Run: headless pygame with SDL's dummy video driver; simulated clock (each Clock.tick advances the game by its frame time, no real sleeping); random seed 0; keys injected as events and as key.get_pressed() state; no mouse input.
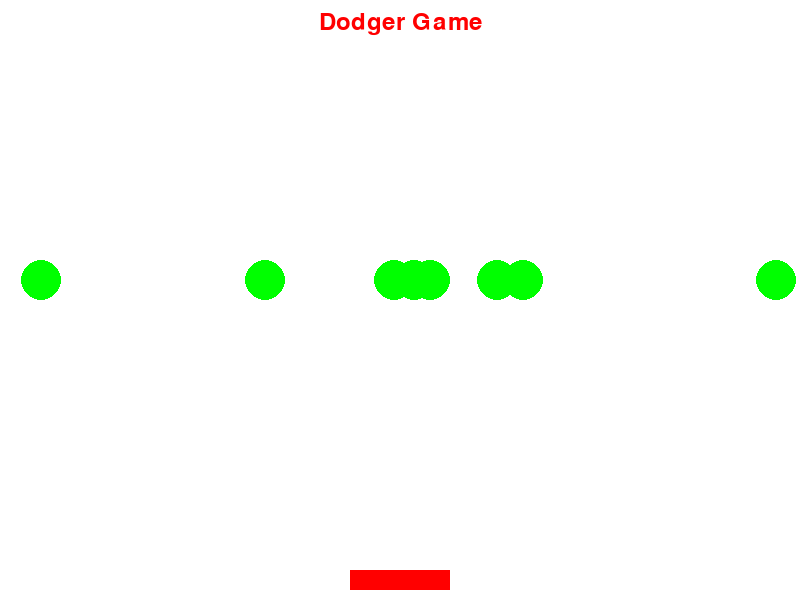
Frame 1 of 2 · flips 1–60 · no input
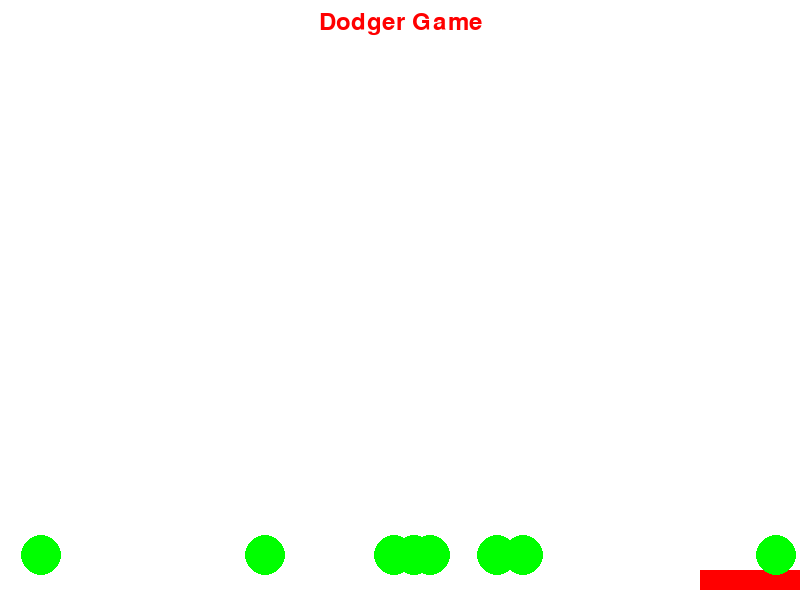
Frame 2 of 2 · flips 61–180 · tapped SPACE, RETURN · held RIGHT (→), D (game ended)

The pygame program that drew these frames:

import pygame
import sys
import random

# Pygameの初期化
pygame.init()

# 画面の幅と高さ
WIDTH, HEIGHT = 800, 600
# 色
WHITE = (255, 255, 255)
RED = (255, 0, 0)
GREEN = (0, 255, 0)

# ゲームのフレームレート
FPS = 60
# ボールの半径と速度
BALL_RADIUS = 20
BALL_SPEED = 5
# プレイヤーのサイズと速度
PLAYER_WIDTH, PLAYER_HEIGHT = 100, 20
PLAYER_SPEED = 8

# フォントの設定
font = pygame.font.SysFont(None, 36)

# ゲーム画面の設定
screen = pygame.display.set_mode((WIDTH, HEIGHT))
pygame.display.set_caption("Dodger Game")

# プレイヤーのクラス
class Player(pygame.sprite.Sprite):
    def __init__(self):
        super().__init__()
        self.image = pygame.Surface((PLAYER_WIDTH, PLAYER_HEIGHT))
        self.image.fill(RED)
        self.rect = self.image.get_rect()
        self.rect.centerx = WIDTH // 2
        self.rect.bottom = HEIGHT - 10
        self.speedx = 0

    def update(self):
        self.speedx = 0
        keys = pygame.key.get_pressed()
        if keys[pygame.K_LEFT]:
            self.speedx = -PLAYER_SPEED
        if keys[pygame.K_RIGHT]:
            self.speedx = PLAYER_SPEED
        self.rect.x += self.speedx
        if self.rect.right > WIDTH:
            self.rect.right = WIDTH
        if self.rect.left < 0:
            self.rect.left = 0

# ボールのクラス
class Ball(pygame.sprite.Sprite):
    def __init__(self):
        super().__init__()
        self.image = pygame.Surface((BALL_RADIUS*2, BALL_RADIUS*2), pygame.SRCALPHA)
        pygame.draw.circle(self.image, GREEN, (BALL_RADIUS, BALL_RADIUS), BALL_RADIUS)
        self.rect = self.image.get_rect()
        self.rect.centerx = random.randrange(0, WIDTH)
        self.rect.centery = -BALL_RADIUS
        self.speedy = BALL_SPEED

    def update(self):
        self.rect.y += self.speedy
        if self.rect.top > HEIGHT:
            self.rect.centery = -BALL_RADIUS
            self.rect.centerx = random.randrange(0, WIDTH)

# スプライトグループの作成
all_sprites = pygame.sprite.Group()
balls = pygame.sprite.Group()
player = Player()
all_sprites.add(player)

# ボールの生成
for i in range(8):
    ball = Ball()
    all_sprites.add(ball)
    balls.add(ball)

# ゲームループ
running = True
clock = pygame.time.Clock()

while running:
    for event in pygame.event.get():
        if event.type == pygame.QUIT:
            running = False

    # スプライトの更新
    all_sprites.update()

    # プレイヤーとボールの衝突判定
    hits = pygame.sprite.spritecollide(player, balls, False)
    if hits:
        running = False

    # 画面の描画
    screen.fill(WHITE)
    all_sprites.draw(screen)

    # テキストの描画
    text = font.render("Dodger Game", True, RED)
    screen.blit(text, (WIDTH // 2 - text.get_width() // 2, 10))

    pygame.display.flip()
    clock.tick(FPS)

pygame.quit()
sys.exit()
